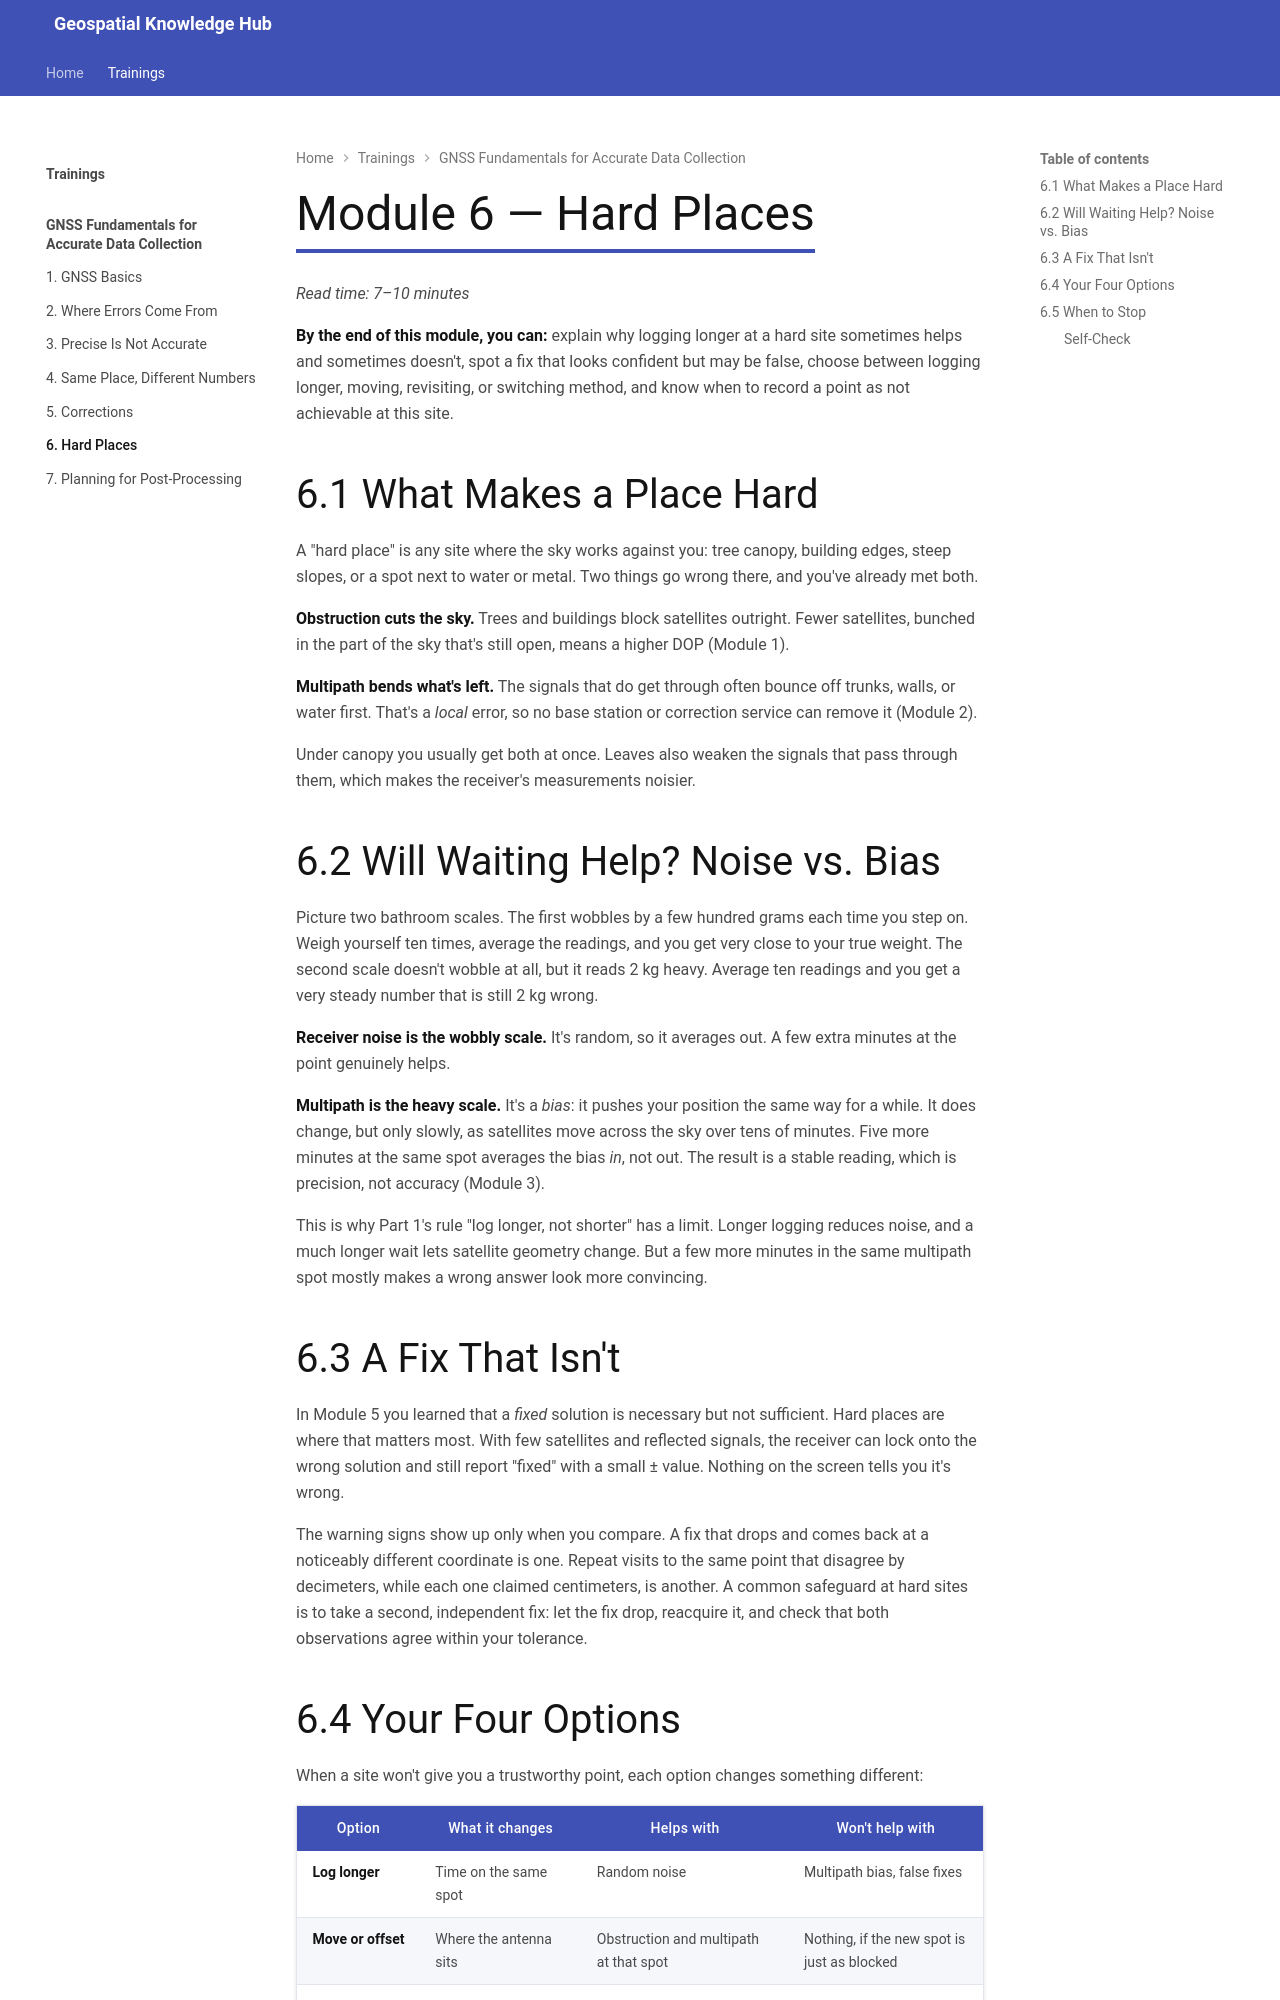

repository: ncsu-cga-sc/NER_GIS · page: trainings/gnss/fundamentals/06-hard-places/index.html · generator: mkdocs

# Module 6 — Hard Places

*Read time: 7–10 minutes*

**By the end of this module, you can:** explain why logging longer at a
hard site sometimes helps and sometimes doesn't, spot a fix that looks
confident but may be false, choose between logging longer, moving,
revisiting, or switching method, and know when to record a point as
not achievable at this site.

## 6.1 What Makes a Place Hard

A "hard place" is any site where the sky works against you: tree
canopy, building edges, steep slopes, or a spot next to water or metal.
Two things go wrong there, and you've already met both.

**Obstruction cuts the sky.** Trees and buildings block satellites
outright. Fewer satellites, bunched in the part of the sky that's still
open, means a higher DOP (Module 1).

**Multipath bends what's left.** The signals that do get through often
bounce off trunks, walls, or water first. That's a *local* error, so no
base station or correction service can remove it (Module 2).

Under canopy you usually get both at once. Leaves also weaken the
signals that pass through them, which makes the receiver's
measurements noisier.

## 6.2 Will Waiting Help? Noise vs. Bias

Picture two bathroom scales. The first wobbles by a few hundred grams
each time you step on. Weigh yourself ten times, average the readings,
and you get very close to your true weight. The second scale doesn't
wobble at all, but it reads 2 kg heavy. Average ten readings and you
get a very steady number that is still 2 kg wrong.

**Receiver noise is the wobbly scale.** It's random, so it averages
out. A few extra minutes at the point genuinely helps.

**Multipath is the heavy scale.** It's a *bias*: it pushes your
position the same way for a while. It does change, but only slowly, as
satellites move across the sky over tens of minutes. Five more minutes
at the same spot averages the bias *in*, not out. The result is a
stable reading, which is precision, not accuracy (Module 3).

This is why Part 1's rule "log longer, not shorter" has a limit. Longer
logging reduces noise, and a much longer wait lets satellite geometry
change. But a few more minutes in the same multipath spot mostly makes
a wrong answer look more convincing.
